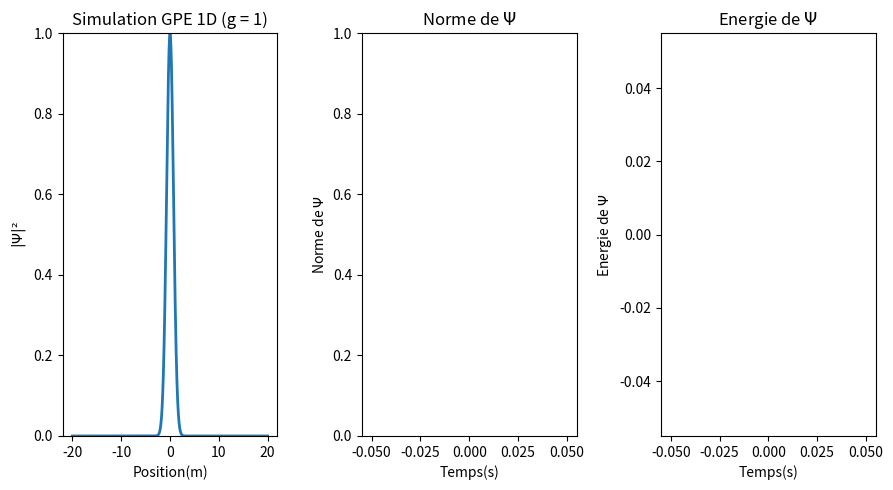

Source code (Python):
import numpy as np #Pour la gestion de données
import matplotlib.pyplot as plt #Pour l'affichage graphique
from matplotlib.animation import FuncAnimation #Pour l'animation en temps réel 
from scipy.sparse import diags #Utile pour créer les matrices diagonnales.
from scipy.sparse.linalg import spsolve #Pour resoudre les equations avec des matrices creuses.

"""Constantes du problème"""
g = 1 #intensité des interaction entre bosons
L =  20 #Longueur de l'axe X
Nx = 2000 #Nombre de valeur de x
dx = np.sqrt(1/np.abs(g))*(2*L)/(Nx) #Pas d'espace
#dt = 1/np.abs(g) * 0.1
dt = 0.25 * dx**2  #Pas de temps
r = dt/(2*dx**2) #coefficient r trouvé lors de l'établissement de l'algorithme
tmax = 5000 #itérations maximum de simulation
sigma = 1 #Etalement du condensat
steps_per_frame = 100 #Nombre d'iteration avant chaque affichage
phys_time = 0 #temps physique réel

"""Conditions initiales"""
x = np.linspace(-L, L, Nx) #On initialise un vecteur avec des valeurs de x entre -L et L
V = (x**2)/2 #On choisit une potentiel de piègeage harmonique
psi = np.exp((-x**2)/(2*sigma**2)).astype(complex) #On prend pour fonction d'onde de base une Gaussienne
psi_prev = psi.copy() #On copie cette fonction pour traiter la non linearité plus tard



"""On instancie les graphiques que l'on va utiliser"""
fig, (ax1, ax2, ax3) = plt.subplots(1, 3, figsize=(9, 5)) #Créer trois sous plot pour y mettre l'animation, l'affichage de la norme et de l'énergie aucours du temps.
line, = ax1.plot(x, np.abs(psi)**2, lw=2) #règle les données à afficher en axe X et Y
ax1.set_ylim(0, 1) #Etablit une limite pour l'axe Y
ax1.set_ylabel(r'$|\Psi|²$') #Donne un nom à l'axe Y
ax1.set_xlabel('Position(m)') #Donne un nom à l'axe X

"""On crée un texte et le modifie pour faire la simulation en fonction de l'interaction entre les bosons"""
ax1.set_title(f"Simulation GPE 1D (g = {g})")

"""On règle les parmètres de l'autre graphique."""
norms = [] #liste des valeurs de la norme de Psi.
times = [] #liste des iterations ou on calcule la norme de Psi.
line2, = ax2.plot([], [], lw=2, color='red') #règle les données à afficher en axe X et Y
#ax2.set_xlim(0, 0.05) #Règlage de la limite de l'axe X par defaut à 100.
ax2.set_ylim(0, 1) #Règlage de la limite de l'axe Y par defaut à 1.
ax2.set_title(r"Norme de $\Psi$") #Titre du Graphique.
ax2.set_xlabel("Temps(s)") #titre de l'axe x
ax2.set_ylabel(r"Norme de $\Psi$") #titre de l'axe y

energies = [] #liste des énergies calculées
line3, = ax3.plot([],[], lw=2, color ='green')
#ax3.set_xlim(0, 0.05) #Règlage de la limite de l'axe X par defaut à 100.
#ax3.set_ylim(0, 1) #Règlage de la limite de l'axe Y par defaut à 1.
ax3.set_title(r"Energie de $\Psi$") #Titre du Graphique.
ax3.set_xlabel("Temps(s)") #titre de l'axe x
ax3.set_ylabel(r"Energie de $\Psi$") #titre de l'axe y

"""On definit les diagonales de A (Inferieure, Principale et Superieure) 
puis on construit la matrice tridiagonales au format Compressed Sparse Column 
pour plus de rapidité de calcul"""
Principale_DiagA = (1 + 1j*r + 0.5j*dt*V) * np.ones(Nx)
Diags_Inf_SuppA = -0.5j*r * np.ones(Nx-1)
A = diags([Diags_Inf_SuppA, Principale_DiagA, Diags_Inf_SuppA], [1,0,-1]).tocsc()

"""On definit les diagonales de B (Inferieure, Principale et Superieure) 
puis on construit la matrice tridiagonales au format Compressed Sparse Column 
pour plus de rapidité de calcul"""
Principale_DiagB = (1 - 1j*r - 0.5j*dt*V) * np.ones(Nx)
Diags_Inf_SuppB = 0.5j*r * np.ones(Nx-1)
B = diags([Diags_Inf_SuppB, Principale_DiagB, Diags_Inf_SuppB], [1,0,-1]).tocsc()



"""Fonction calculant la norme de Psi"""
def calculate_norm(psi):
    return np.sum(np.abs(psi)**2 * dx) #Calcul de la norme

"""Fonction calculant l'energie du condensat"""
def calculate_energy(psi, psi_prev):
    psi_extrap = 1.5 * psi - 0.5 * psi_prev #Calcul de Psi extrapolée
    extrap_density = np.abs(1.5 * psi - 0.5 * psi_prev)**2  #Calcul de la densité extrapolée
    
    grad2_psi = np.gradient(np.gradient(psi_extrap, dx), dx) #Calcul du gradient 2 ème de psi
    grad_density = -np.real(np.conj(psi_extrap) * grad2_psi) #Calcul du terme en densité gradient 

    current_energy = np.sum((1/2 * grad_density + V * extrap_density + g/2 * extrap_density**2)* dx) #Calcul de l'énergie
    return current_energy

"""Fonction qui construit la Matrice O"""
def Construct_O(psi, psi_prev):
    extrap_density = np.abs((1.5 * psi - 0.5 * psi_prev))**2 #Calcule la densité a partir de l'extrapolation.

    """Calcule la matrice diagonale et la convertit 
    en Compressed Sparse Column pour plus de rapidité de calcul"""
    Principale_DiagO = 0.5j*dt*g*extrap_density * np.ones(Nx)
    
    return diags([Principale_DiagO],[0]).tocsc()
    


"""Definit la fonction d'animation et le corps d'excution de l'algorithme"""
def animate(i):

    global psi, psi_prev, phys_time
    """On definit le corps de l'algorithme en construisant la matrice O et en inversant la Matrice A+O construite"""
    for _ in range(0, steps_per_frame):
        O = Construct_O(psi, psi_prev)

        Aprime = A + O #Calcule la matrice A prime
        Bprime = B - O #Calcule la matrice B prime
        res = Bprime.dot(psi) #On multiplie par la fonction psi
        psi_next = spsolve(Aprime, res) #On resoud pour l'itération suivante de psi

        """On met a jour psi_prev et psi"""
        psi_prev = psi.copy() 
        psi = psi_next.copy()

        phys_time += dt
        
    """On ajoute à chaque iteration la norme, l'energie et l'instant dans la liste correspondante."""
    norms.append(calculate_norm(psi))
    energies.append(calculate_energy(psi, psi_prev))
    times.append(phys_time)

    """On redimensionne les axes si besoin."""
    if len(times) > 1:
        ax2.set_xlim(0, times[-1])
        ax3.set_xlim(0, times[-1])

    if len(norms) > 1:
        ax2.set_ylim(min(norms) * 0.9, max(norms) * 1.1) 

    if len(energies) > 1:
        ax3.set_ylim(min(energies) * 0.9, max(energies) * 1.1)
    
    line.set_ydata(np.abs(psi)**2) #On definit la donnée à utiliser
    line2.set_data(times[-tmax:], norms[-tmax:]) 
    line3.set_data(times[-tmax:], energies[-tmax:])
    #On definit la donnée à utiliser (tmax premieres normes, énergies et instants)
    return line, line2, line3 #on retourne les deux courbes.

"""On définit la fênetre d'animation à partir de la fonction puis l'affiche"""
ani = FuncAnimation(fig, animate, frames=500, interval=20, blit=False)
plt.tight_layout()
plt.show()
